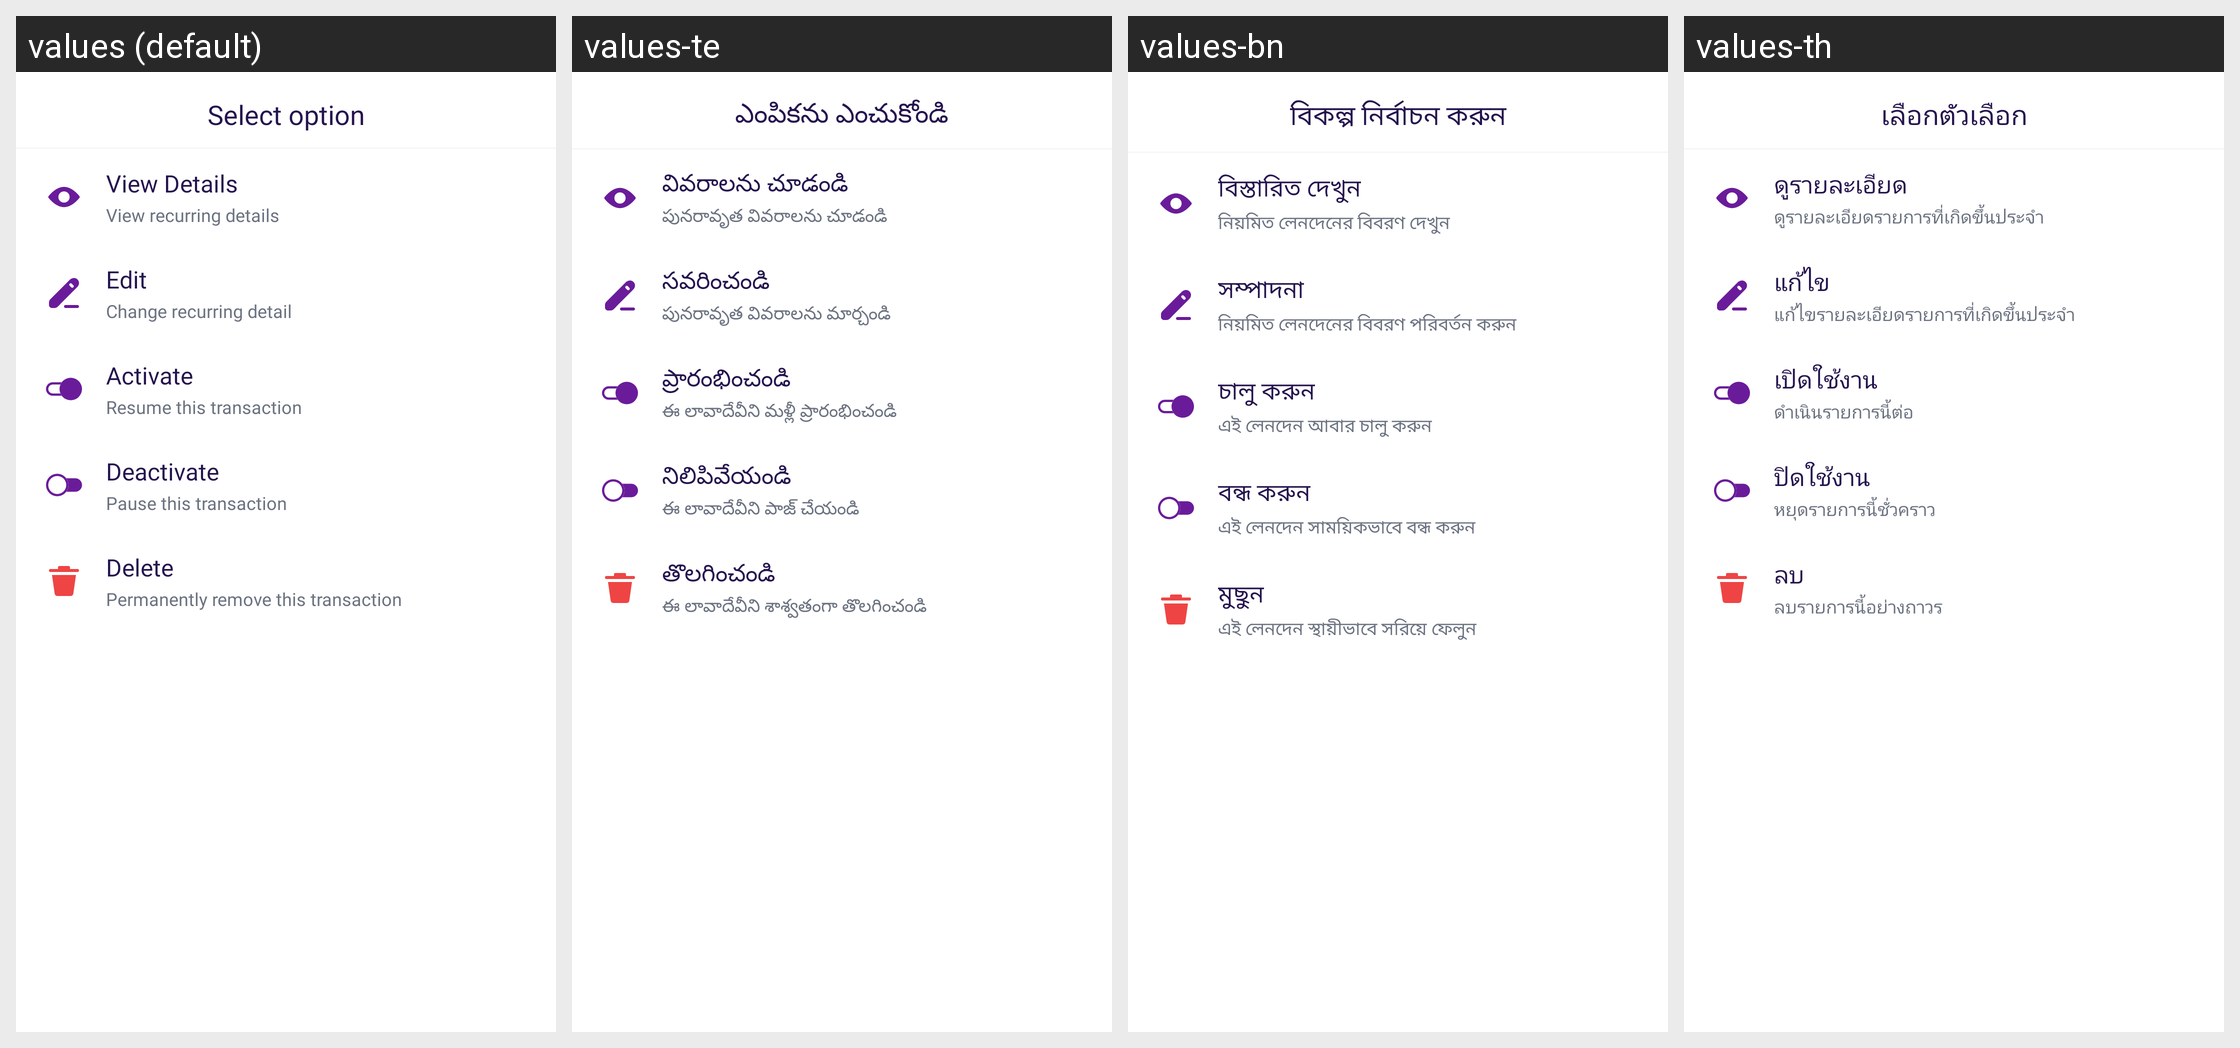

Strings drawn on this Android screen and how each of the app's shown locales translates them:
Android screen res/layout/bottom_recurring_options.xml rendered under 4 locales, left to right: values (default), values-te, values-bn, values-th. Device: Nexus 5 (rendered at 1080×1920; each locale shown at half size, 540×960, under a caption strip naming it); theme Theme.MoneyTracker.
Other locales in the repository, not shown: values-ar, values-cs, values-de, values-el, values-es, values-fa, values-fr, values-hi, values-in, values-it, values-ja, values-kn, values-ko, values-ml, values-ms, values-pl, values-pt-rBR, values-ro, values-ru, values-ta-rIN, values-tr, values-uk, values-vi, values-zh-rCN, values-zh-rTW.
Strings drawn on this screen, with the default value and each locale's value (text and hints the layout hard-codes, and strings that could not be matched under every locale, appear in the picture but are not listed):

select_option
  values: Select option
  values-te: ఎంపికను ఎంచుకోండి
  values-bn: বিকল্প নির্বাচন করুন
  values-th: เลือกตัวเลือก

view_details
  values: View Details
  values-te: వివరాలను చూడండి
  values-bn: বিস্তারিত দেখুন
  values-th: ดูรายละเอียด

view_recurring_details
  values: View recurring details
  values-te: పునరావృత వివరాలను చూడండి
  values-bn: নিয়মিত লেনদেনের বিবরণ দেখুন
  values-th: ดูรายละเอียดรายการที่เกิดขึ้นประจำ

text_edit
  values: Edit
  values-te: సవరించండి
  values-bn: সম্পাদনা
  values-th: แก้ไข

change_recurring_detail
  values: Change recurring detail
  values-te: పునరావృత వివరాలను మార్చండి
  values-bn: নিয়মিত লেনদেনের বিবরণ পরিবর্তন করুন
  values-th: แก้ไขรายละเอียดรายการที่เกิดขึ้นประจำ

activate
  values: Activate
  values-te: ప్రారంభించండి
  values-bn: চালু করুন
  values-th: เปิดใช้งาน

resume_this_recurring_transaction
  values: Resume this transaction
  values-te: ఈ లావాదేవీని మళ్లీ ప్రారంభించండి
  values-bn: এই লেনদেন আবার চালু করুন
  values-th: ดำเนินรายการนี้ต่อ

deactivate
  values: Deactivate
  values-te: నిలిపివేయండి
  values-bn: বন্ধ করুন
  values-th: ปิดใช้งาน

pause_this_recurring_transaction
  values: Pause this transaction
  values-te: ఈ లావాదేవీని పాజ్ చేయండి
  values-bn: এই লেনদেন সাময়িকভাবে বন্ধ করুন
  values-th: หยุดรายการนี้ชั่วคราว

delete
  values: Delete
  values-te: తొలగించండి
  values-bn: মুছুন
  values-th: ลบ

permanently_remove_this_recurring_transaction
  values: Permanently remove this transaction
  values-te: ఈ లావాదేవీని శాశ్వతంగా తొలగించండి
  values-bn: এই লেনদেন স্থায়ীভাবে সরিয়ে ফেলুন
  values-th: ลบรายการนี้อย่างถาวร
